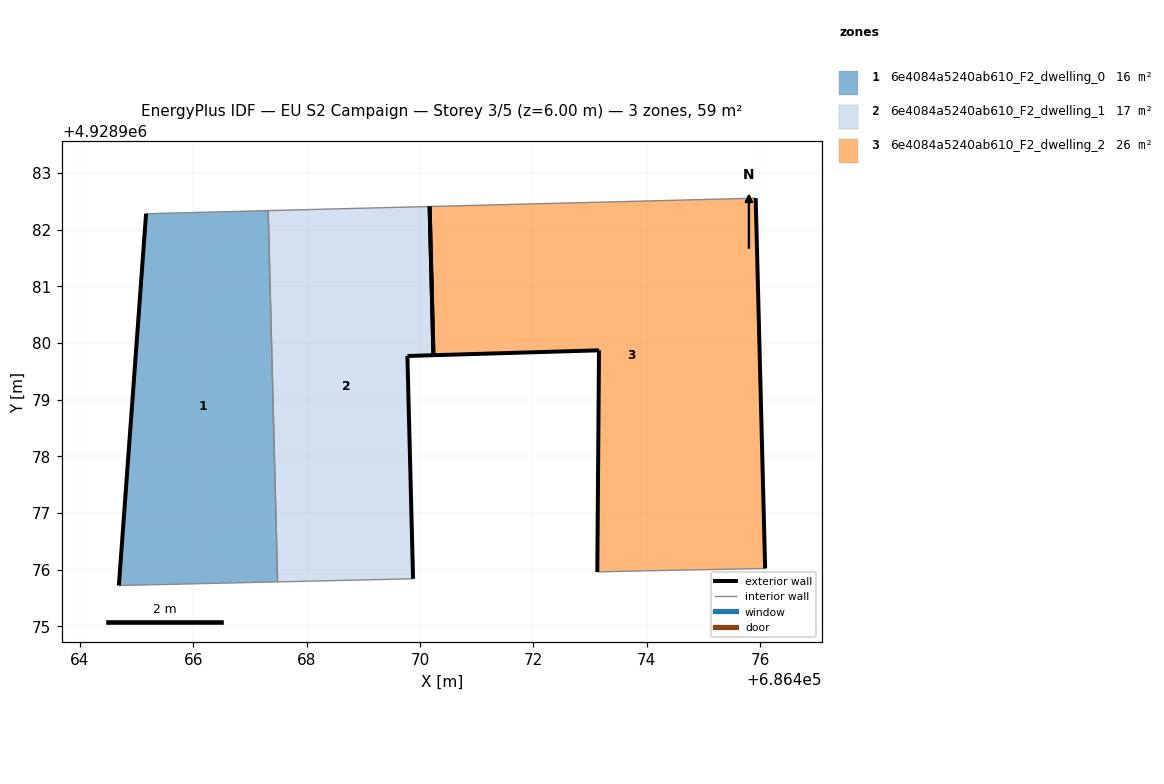
=== STOREY PLAN SPEC (per zone: floor XY polygon, exterior-wall plan segments, windows/doors) ===
zone 1: 6e4084a5240ab610_F2_dwelling_0  (16.2 m²)
  floor: (686467.49, 4928975.79) (686467.32, 4928982.33) (686465.17, 4928982.28) (686464.69, 4928975.72)
  exterior wall: (686464.69, 4928975.72) – (686465.17, 4928982.28)  [6.6 m]
  interior walls: 3
zone 2: 6e4084a5240ab610_F2_dwelling_1  (16.9 m²)
  floor: (686469.88, 4928975.84) (686469.78, 4928979.77) (686470.24, 4928979.78) (686470.17, 4928982.41) (686467.32, 4928982.33) (686467.49, 4928975.79)
  exterior wall: (686470.24, 4928979.78) – (686469.78, 4928979.77)  [0.5 m]
  exterior wall: (686469.78, 4928979.77) – (686469.88, 4928975.84)  [3.9 m]
  exterior wall: (686470.17, 4928982.41) – (686470.24, 4928979.78)  [2.6 m]
  interior walls: 3
zone 3: 6e4084a5240ab610_F2_dwelling_2  (26.4 m²)
  floor: (686476.09, 4928976.02) (686475.92, 4928982.55) (686470.17, 4928982.41) (686470.24, 4928979.78) (686473.16, 4928979.87) (686473.13, 4928975.96) (686473.98, 4928975.98)
  exterior wall: (686475.92, 4928982.55) – (686476.09, 4928976.02)  [6.5 m]
  exterior wall: (686473.13, 4928975.96) – (686473.16, 4928979.87)  [3.9 m]
  exterior wall: (686473.16, 4928979.87) – (686470.24, 4928979.78)  [2.9 m]
  exterior wall: (686470.24, 4928979.78) – (686470.17, 4928982.41)  [2.6 m]
  interior walls: 3

=== DERIVED (storey summary) ===
Building: EU S2 Campaign
Storey: 3 of 5  (floor level z = 6.00 m)
Storey gross floor area: 59.5 m²
Zones on this storey: 3
  - 6e4084a5240ab610_F2_dwelling_0: floor 16.2 m²; exterior wall 6.6 m (19.7 m²); WWR 0.0%
  - 6e4084a5240ab610_F2_dwelling_1: floor 16.9 m²; exterior wall 7.0 m (21.0 m²); WWR 0.0%
  - 6e4084a5240ab610_F2_dwelling_2: floor 26.4 m²; exterior wall 16.0 m (48.0 m²); WWR 0.0%
Zone adjacency (shared interzone walls):
  - 6e4084a5240ab610_F2_dwelling_0 ↔ 6e4084a5240ab610_F2_dwelling_1